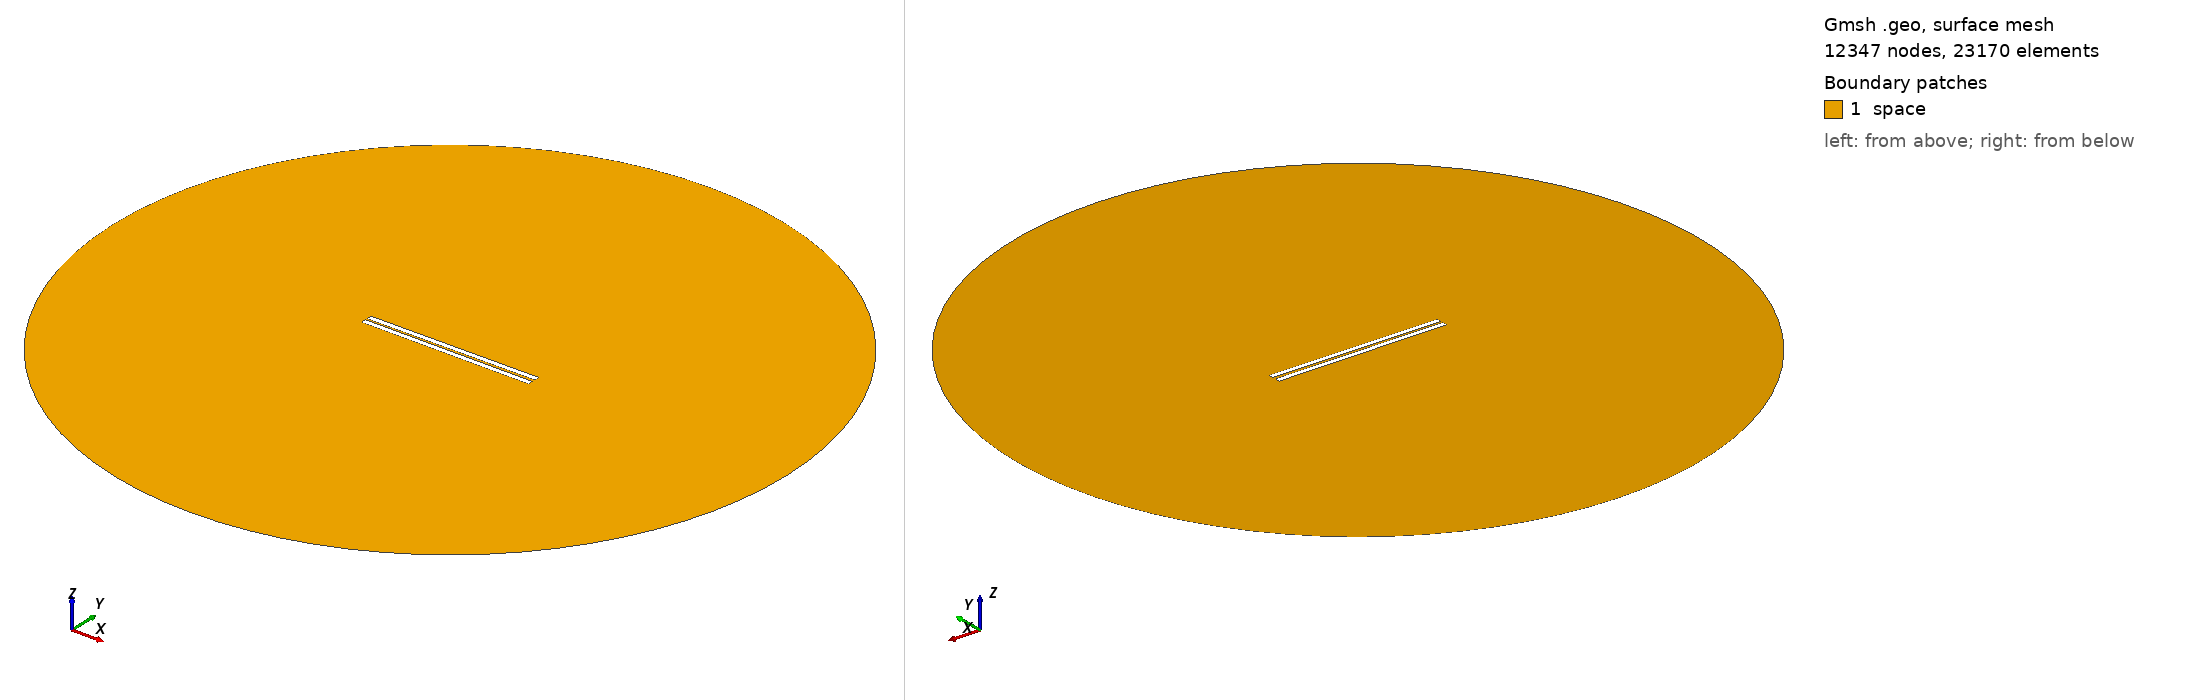

Gmsh geometry script, surface-meshed: 12347 nodes, 23170 surface elements. Boundary patches (legend numbers): 1 space. Left view from above one corner, right view from below the opposite corner. Legend entries are the model's physical surfaces. The drawing asked Gmsh for element sizes between 1% and 20% of the model's largest extent; the script's own settings can give other sizes.

=== 604.geo (drawn) ===
// Set the geometry kernel
SetFactory("OpenCASCADE");

//---------------------------------------
// Rectangles
//---------------------------------------

// Rectangle 1 (top)
Point(1) = {-49.56666666666667, 0.75, 0, 1.0};
Point(2) = {49.56666666666667, 0.75, 0, 1.0};
Point(3) = {49.56666666666667, 3.8833333333333333, 0, 1.0};
Point(4) = {-49.56666666666667, 3.8833333333333333, 0, 1.0};

Line(1) = {1, 2};
Line(2) = {2, 3};
Line(3) = {3, 4};
Line(4) = {4, 1};

Line Loop(1) = {1, 2, 3, 4};
Plane Surface(1) = {1};

Rotate { {0, 0, 1}, {0,  0.75,  0}, 0.006 } {
  Surface{1};
}

// Rectangle 2 (bottom)
Point(5) = {-49.56666666666667, -0.75, 0, 1.0};
Point(6) = {49.56666666666667, -0.75, 0, 1.0};
Point(7) = {49.56666666666667, -3.8833333333333333, 0, 1.0};
Point(8) = {-49.56666666666667, -3.8833333333333333, 0, 1.0};

Line(5) = {5, 6};
Line(6) = {6, 7};
Line(7) = {7, 8};
Line(8) = {8, 5};

Line Loop(2) = {5, 6, 7, 8};
Plane Surface(2) = {2}; 


//---------------------------------------
// Circle
//---------------------------------------

// Define points
Point(9) = {0, 0, 0};        // Center
Point(10) = {200, 0, 0};     // Start point
Point(11) = {0, 200, 0};     // 90 degrees
Point(12) = {-200, 0, 0};    // 180 degrees
Point(13) = {0, -200, 0};    // 270 degrees

// Define circle arcs (each needs start, center, end)
Circle(9) = {10, 9, 11};
Circle(10) = {11, 9, 12};
Circle(11) = {12, 9, 13};
Circle(12) = {13, 9, 10};

// Define curve loop and surface if needed
Curve Loop(3) = {9, 10, 11, 12};
Surface(3) = {3};

// Subtract Rectangles from Circle
BooleanDifference{ Surface{3}; Delete; }{ Surface{1}; Surface{2}; Delete; }

//---------------------------------------
// Transfinite Lines and Surface
//---------------------------------------
r = 7;
Transfinite Line {1, 3} = 50*r Using Progression 1;
Transfinite Line {2, 4} = 2*r Using Progression 1;
Transfinite Line {5, 7} = 50*r Using Progression 1;
Transfinite Line {6, 8} = 2*r Using Progression 1;
Transfinite Line {9, 10, 11, 12} = 20 Using Progression 1;

//---------------------------------------
// Define Physical Groups
//---------------------------------------                

//--- Physical Curves
// Physical groups for boundaries
Physical Line("force_segment", 10) = {1};
Physical Line("upper_plate", 11) = {2, 3, 4};
Physical Line("lower_plate", 12) = {5, 6, 7, 8};
Physical Line("boundary", 20) = {9, 10, 11, 12};

//--- Physical Surfaces
Physical Surface("space", 30) = {3};

//---------------------------------------
// 6. Generate the Mesh
//---------------------------------------
Mesh 2;  // 2D mesh generation
